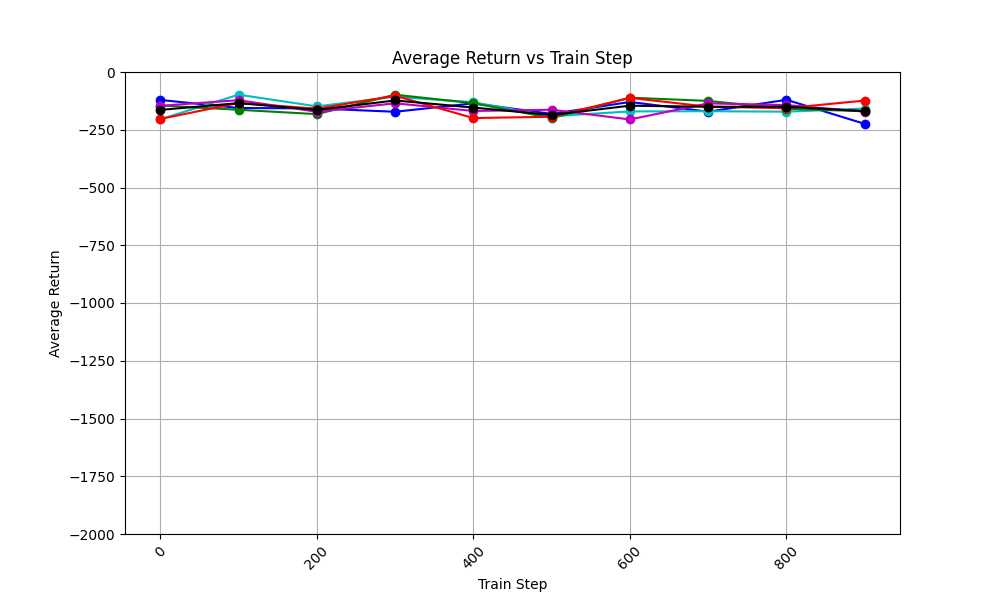

The file beside this chart, header and first rows:
time_step, avg_return_0, avg_return_1, avg_return_2, avg_return_3, avg_return_4, avg_of_avg_returns
0, -120.9, -205, -145.1, -146.4, -203.3, -164.2
100, -155.7, -98.12, -163.5, -122, -134.2, -134.7
200, -157.9, -148.8, -182.4, -172.2, -158.8, -164
300, -172.2, -107.3, -98.31, -135.5, -102.7, -123.2
400, -135.6, -131.1, -135, -168.8, -199.4, -154
500, -181.4, -191.7, -199.4, -163.4, -193.6, -185.9
600, -129.7, -170.7, -111.2, -205.4, -112.1, -145.8
700, -171.6, -169.7, -125.2, -135.8, -150.2, -150.5
800, -120.3, -171.8, -159.5, -143.3, -156.6, -150.3
900, -224.7, -158.1, -169.7, -171.5, -123.6, -169.5
